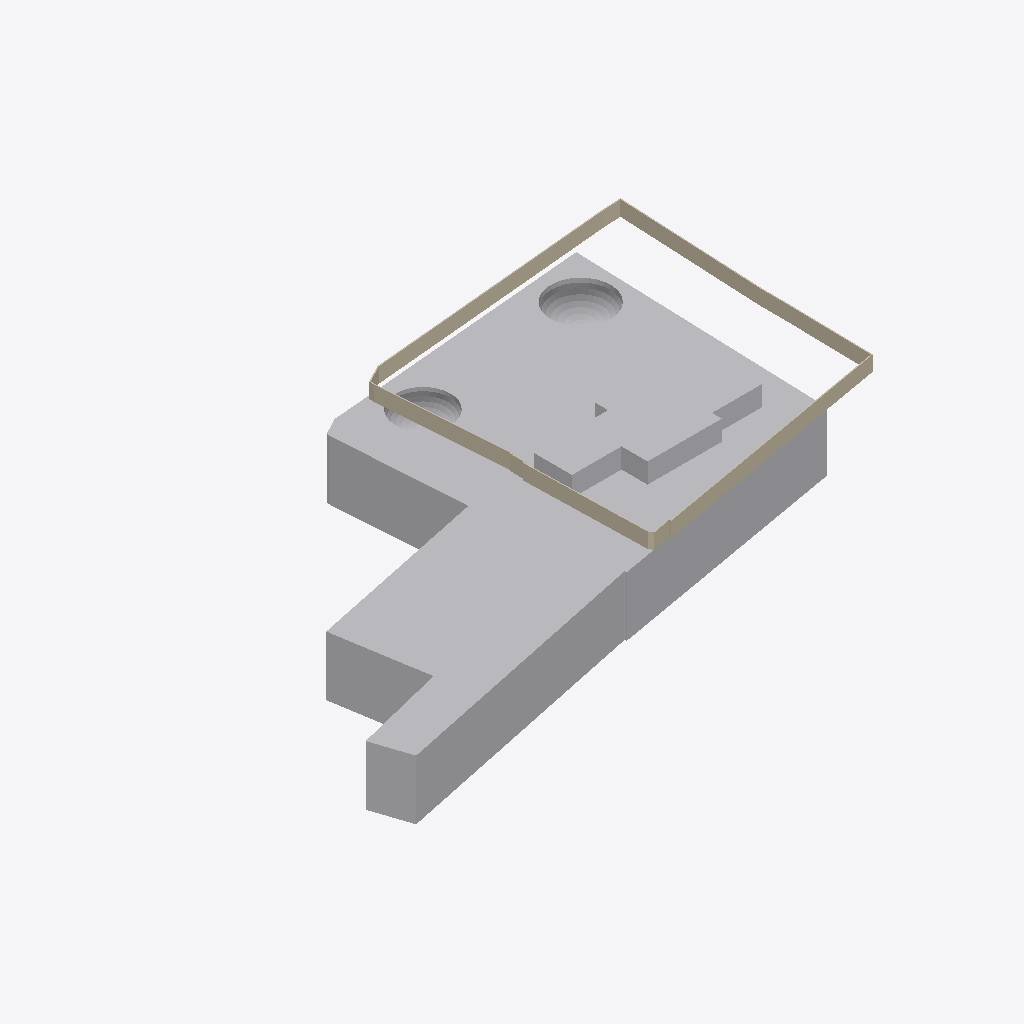
Isometric view of an IFC building model (IFC-SPF (STEP), schema IFC4X3, length unit metre), seen from the south-west, elements coloured by IFC class (only those large enough to see are counted): 14 walls (beige), 2 other elements (light grey).
Extent 116.2 m × 72.9 m × 15.9 m (x, y, z). Storeys (1): My Storey at 0.00 m. Elements (18): 16 IfcWall, 1 IfcBuildingElementProxy, 1 IfcGeographicElement.

HEADER;
FILE_DESCRIPTION(('ViewDefinition[DesignTransferView]'),'2;1');
FILE_NAME('Jacob.ifc','2025-10-06T19:42:57+05:30',(''),(''),'IfcOpenShell 0.8.3-post1','Bonsai 0.8.3-post1','Nobody');
FILE_SCHEMA(('IFC4X3'));
ENDSEC;
DATA;
#1=IFCPROJECT('3MY_ZjXBn7AeGMDJ7TaG9h',$,'My Project',$,$,$,$,(#14,#26),#9);
#31=IFCSITE('2cycVMudjF3OePuKp86Gcp',$,'My Site',$,$,#54,$,$,$,$,$,$,$,$);
#37=IFCBUILDING('0XGVQPBnj8wgVycCPi88BU',$,'My Building',$,$,#60,$,$,$,$,$,$);
#43=IFCBUILDINGSTOREY('2cX2$wOLP5qAmxDP5$ueqS',$,'My Storey',$,$,#66,$,$,$,$);
#3521=IFCGEOGRAPHICELEMENT('1mVxF3pXPCrwaOqjFl2F19',$,'Site',$,$,$,#3925,$,.TERRAIN.);
#1233=IFCBUILDINGELEMENTPROXY('26o9TKAsD2HQocSm1nNKRS',$,'Cube',$,$,#1278,#1273,$,.COMPLEX.);
#1382=IFCWALL('0Hja9zWgHDM9$NTtG_lLxm',$,'Wall',$,$,#2190,#1393,$,$);
#2568=IFCWALL('21717ewe5EVuJpgF9ENocB',$,'Wall',$,$,#2641,#2579,$,$);
#1516=IFCWALL('0oiC_pEYr47RwyqNJ7zml1',$,'Wall',$,$,#2310,#1527,$,$);
#2669=IFCWALL('1wA6BjV9jCkg6W70Hka$ml',$,'Wall',$,$,#3153,#2680,$,$);
#2752=IFCWALL('1oAOxs$aH3Pxdtp8FNEkL6',$,'Wall',$,$,#3359,#2763,$,$);
#1629=IFCWALL('1KFJoXyz1ETemqtPSj_BNx',$,'Wall',$,$,#2567,#1640,$,$);
#1562=IFCWALL('3u$tX3g_bAyALtcb5S1lC_',$,'Wall',$,$,#2512,#1573,$,$);
#1449=IFCWALL('0RuvWicPv1GP6ahM6NrJuc',$,'Wall',$,$,#2250,#1460,$,$);
#3181=IFCWALL('1Uo$JYlhnFPgvRSaVJRt8J',$,'Wall',$,$,#3502,#3192,$,$);
#2972=IFCWALL('0IcwQABhb89fl8TGp7GWne',$,'Wall',$,$,#3027,#2983,$,$);
#3298=IFCWALL('1FujR3$tbAIg3TcYdLK2hc',$,'Wall',$,$,#3520,#3309,$,$);
#1279=IFCWALL('2JnWV8n1T50AbNFeZpQ6Za',$,'Wall',$,$,#2120,#1286,$,$);
#1935=IFCWALL('23pa1NT9P6AB$XhFiYc4mP',$,'Wall',$,$,#2751,#1946,$,$);
#3273=IFCWALL('0VoJeiCSv8aPq87TBqlxYf',$,'Wall',$,$,#3429,#3284,$,$);
ENDSEC;
